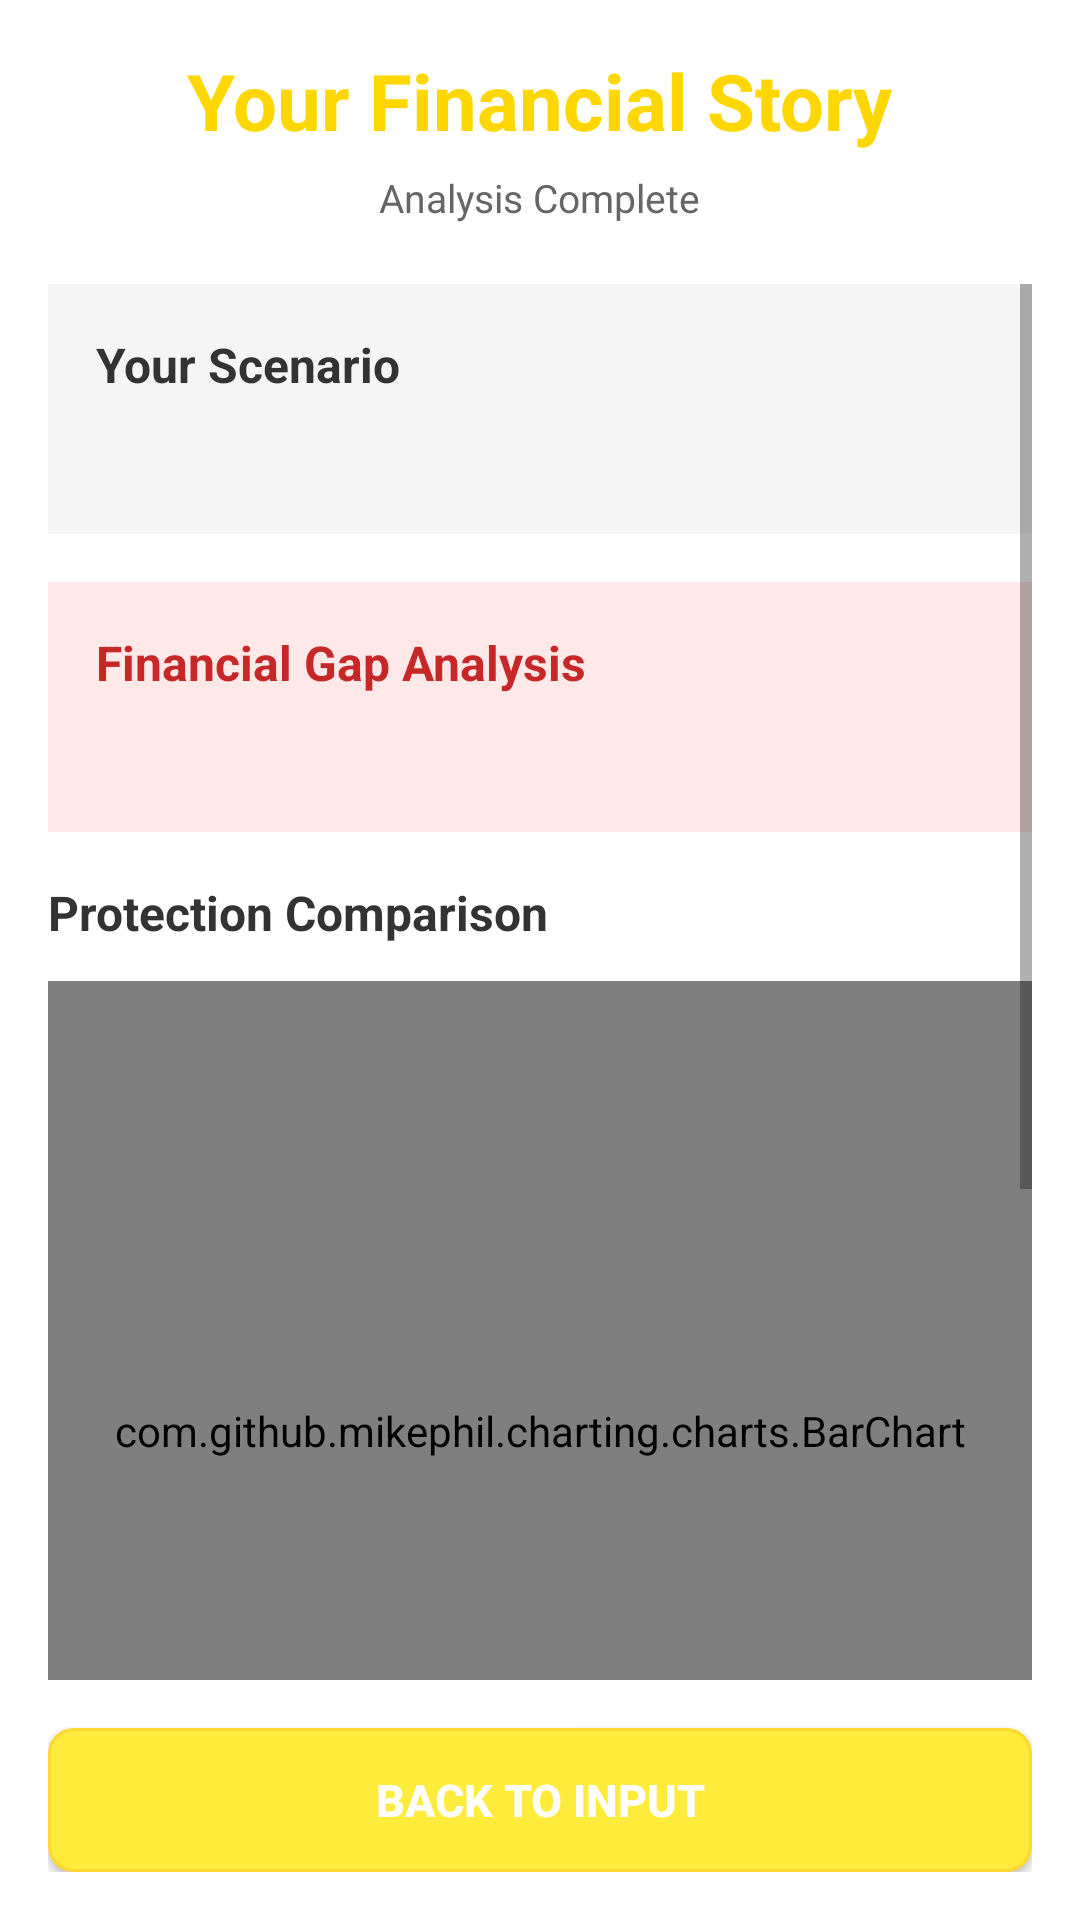

Here is an Android app screen rendered from its layout file. Give the layout XML and the strings, colors and styles it references.
<!-- AndroidManifest.xml: application theme Theme.FinancialStoryBuilder -->
<!-- res/layout/activity_result.xml -->
<?xml version="1.0" encoding="utf-8"?>
<LinearLayout xmlns:android="http://schemas.android.com/apk/res/android"
    xmlns:tools="http://schemas.android.com/tools"
    android:layout_width="match_parent"
    android:layout_height="match_parent"
    android:background="@android:color/white"
    android:orientation="vertical"
    android:padding="16dp"
    tools:context=".ResultActivity">

    <LinearLayout
        android:layout_width="match_parent"
        android:layout_height="wrap_content"
        android:layout_marginBottom="20dp"
        android:gravity="center_horizontal"
        android:orientation="vertical">

        <TextView
            android:layout_width="wrap_content"
            android:layout_height="wrap_content"
            android:layout_marginBottom="6dp"
            android:text="Your Financial Story"
            android:textColor="@color/primary_yellow"
            android:textSize="26sp"
            android:textStyle="bold" />

        <TextView
            android:layout_width="wrap_content"
            android:layout_height="wrap_content"
            android:text="Analysis Complete"
            android:textColor="#666666"
            android:textSize="13sp" />

    </LinearLayout>

    <ScrollView
        android:layout_width="match_parent"
        android:layout_height="0dp"
        android:layout_weight="1">

        <LinearLayout
            android:layout_width="match_parent"
            android:layout_height="wrap_content"
            android:orientation="vertical">

            <LinearLayout
                android:layout_width="match_parent"
                android:layout_height="wrap_content"
                android:layout_marginBottom="16dp"
                android:background="#F5F5F5"
                android:orientation="vertical"
                android:padding="16dp">

                <TextView
                    android:layout_width="wrap_content"
                    android:layout_height="wrap_content"
                    android:layout_marginBottom="12dp"
                    android:text="Your Scenario"
                    android:textColor="#333333"
                    android:textSize="16sp"
                    android:textStyle="bold" />

                <TextView
                    android:id="@+id/scenarioText"
                    android:layout_width="match_parent"
                    android:layout_height="wrap_content"
                    android:lineSpacingMultiplier="1.6"
                    android:textColor="#555555"
                    android:textSize="13sp"
                    tools:text="Loading scenario..." />

            </LinearLayout>

            <LinearLayout
                android:layout_width="match_parent"
                android:layout_height="wrap_content"
                android:layout_marginBottom="16dp"
                android:background="#FFE8E8"
                android:orientation="vertical"
                android:padding="16dp">

                <TextView
                    android:layout_width="wrap_content"
                    android:layout_height="wrap_content"
                    android:layout_marginBottom="12dp"
                    android:text="Financial Gap Analysis"
                    android:textColor="#C62828"
                    android:textSize="16sp"
                    android:textStyle="bold" />

                <TextView
                    android:id="@+id/gapText"
                    android:layout_width="match_parent"
                    android:layout_height="wrap_content"
                    android:lineSpacingMultiplier="1.5"
                    android:textColor="#B71C1C"
                    android:textSize="13sp"
                    android:textStyle="bold"
                    tools:text="Loading gap..." />

            </LinearLayout>

            <LinearLayout
                android:layout_width="match_parent"
                android:layout_height="wrap_content"
                android:layout_marginBottom="16dp"
                android:orientation="vertical">

                <TextView
                    android:layout_width="wrap_content"
                    android:layout_height="wrap_content"
                    android:layout_marginBottom="12dp"
                    android:text="Protection Comparison"
                    android:textColor="#333333"
                    android:textSize="16sp"
                    android:textStyle="bold" />

                <LinearLayout
                    android:layout_width="match_parent"
                    android:layout_height="300dp"
                    android:background="@drawable/chart_background">

                    <com.github.mikephil.charting.charts.BarChart
                        android:id="@+id/barChart"
                        android:layout_width="match_parent"
                        android:layout_height="match_parent" />

                </LinearLayout>

            </LinearLayout>

            <LinearLayout
                android:layout_width="match_parent"
                android:layout_height="wrap_content"
                android:layout_marginBottom="16dp"
                android:background="#E8F5E9"
                android:orientation="vertical"
                android:padding="16dp">

                <TextView
                    android:layout_width="wrap_content"
                    android:layout_height="wrap_content"
                    android:layout_marginBottom="12dp"
                    android:text="Key Insights"
                    android:textColor="#2E7D32"
                    android:textSize="16sp"
                    android:textStyle="bold" />

                <TextView
                    android:layout_width="wrap_content"
                    android:layout_height="wrap_content"
                    android:lineSpacingMultiplier="1.5"
                    android:text="- Green bar shows what insurance would provide&#10;- Red bar shows your current financial gap&#10;- Proper coverage bridges this gap&#10;- This protects your family's future"
                    android:textColor="#1B5E20"
                    android:textSize="13sp" />

            </LinearLayout>

        </LinearLayout>

    </ScrollView>

    <Button
        android:id="@+id/backButton"
        android:layout_width="match_parent"
        android:layout_height="48dp"
        android:layout_marginTop="16dp"
        android:background="@drawable/button_secondary_background"
        android:text="Back to Input"
        android:textColor="@android:color/white"
        android:textSize="15sp"
        android:textStyle="bold" />

</LinearLayout>
<!-- resources referenced by this layout -->
<resources>
  <color name="primary_yellow">#FFD700</color>
  <!-- drawable button_secondary_background (drawable) -->
  <?xml version="1.0" encoding="utf-8"?>
  <shape xmlns:android="http://schemas.android.com/apk/res/android">
      <corners android:radius="8dp" />
      <solid android:color="@color/secondary_yellow" />
      <stroke
          android:width="1dp"
          android:color="@color/secondary_yellow_dark" />
  </shape>
  <!-- drawable chart_background (drawable) -->
  <?xml version="1.0" encoding="utf-8"?>
  <shape xmlns:android="http://schemas.android.com/apk/res/android">
      <corners android:radius="8dp" />
      <solid android:color="#FAFAFA" />
      <stroke
          android:width="1dp"
          android:color="#E0E0E0" />
  </shape>
  <style name="Theme.FinancialStoryBuilder" parent="Theme.AppCompat.Light">
          <item name="colorPrimary">@color/design_default_color_primary</item>
          <item name="colorPrimaryVariant">@color/design_default_color_primary_variant</item>
          <item name="colorSecondary">@color/design_default_color_secondary</item>
          <item name="colorSecondaryVariant">@color/design_default_color_secondary_variant</item>
          <item name="colorError">@color/design_default_color_error</item>
          <item name="colorSurface">@android:color/white</item>
          <item name="colorOnPrimary">@android:color/white</item>
          <item name="colorOnSecondary">@android:color/white</item>
          <item name="colorOnBackground">@android:color/black</item>
          <item name="colorOnSurface">@android:color/black</item>
          <item name="android:windowBackground">@android:color/white</item>
      </style>
  <color name="secondary_yellow">#FFEB3B</color>
  <color name="secondary_yellow_dark">#FDD835</color>
  <color name="design_default_color_primary">#FFD700</color>
  <color name="design_default_color_primary_variant">#FFC107</color>
  <color name="design_default_color_secondary">#FFEB3B</color>
  <color name="design_default_color_secondary_variant">#FDD835</color>
  <color name="design_default_color_error">#D32F2F</color>
</resources>
